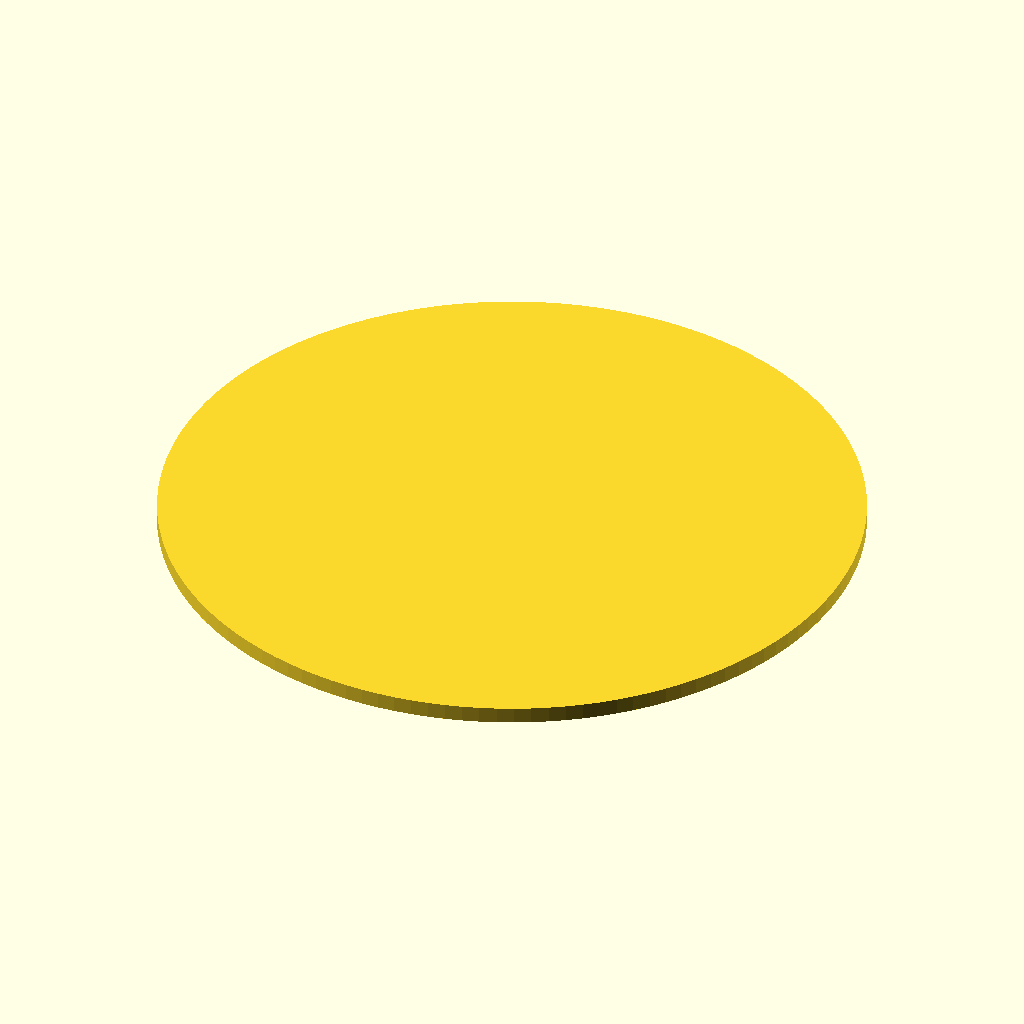
Cell 1: the model at its default parameters.
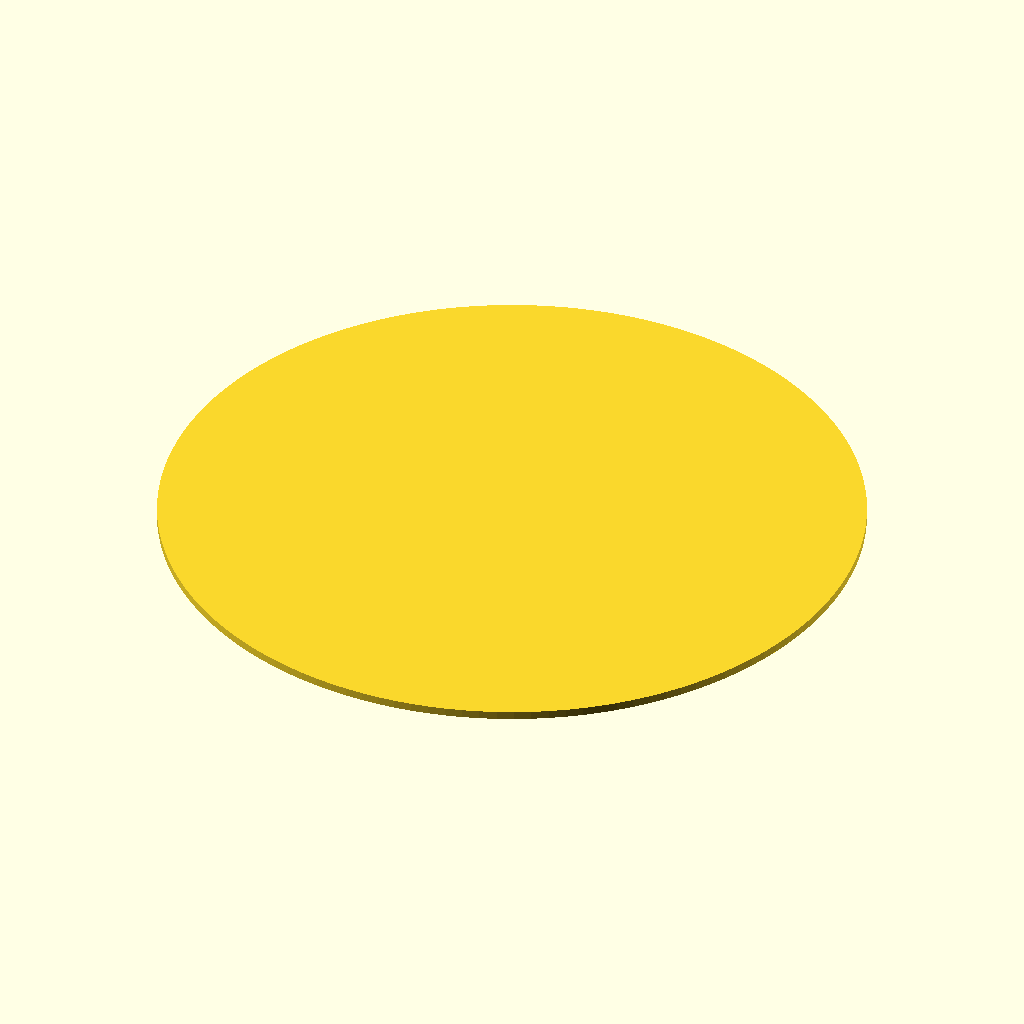
Cell 2: TEMPLATE_DIAMETER = 170 (everything else at default).
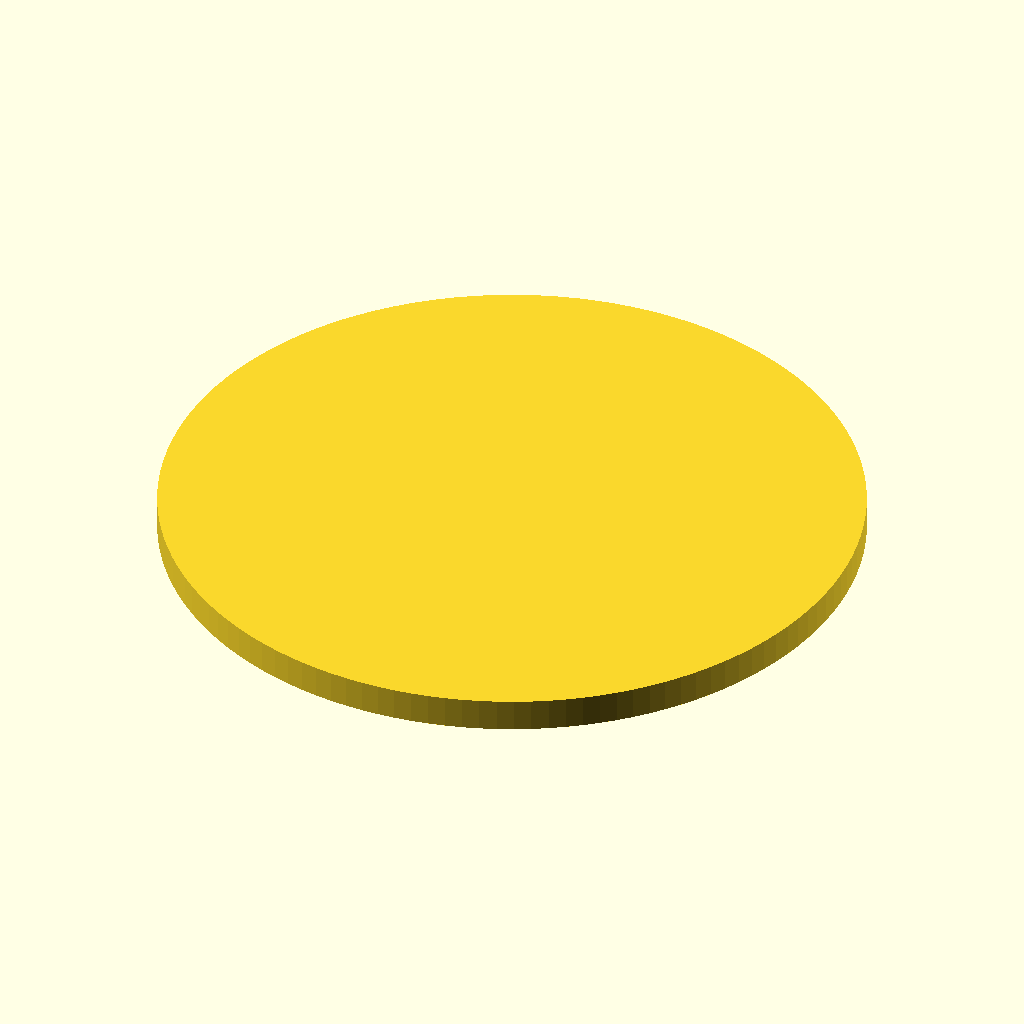
Cell 3: TEMPLATE_THICKNESS = 4 (everything else at default).
All cells are drawn from the same view direction (rotation 55°, 0°, 25°, orthographic, colour scheme Cornfield), but the view is re-fitted for each cell, so position and scale can differ between cells as well as the parameter.
Source of the model, bench/results/gpu-base-h0-g7/code/qwen3.5-9b/seed_sowing_template_s2_a2.scad:
$fn = 128;

// --- Dimensions ---
// Petri dish inner diameter reference
DISH_DIAMETER = 90;

// Template main body
TEMPLATE_DIAMETER = 85;
TEMPLATE_THICKNESS = 2;

// Grid configuration
GRID_ROWS = 7;
GRID_COLS = 7;
HOLE_DIAMETER = 3;
HOLE_SPACING = 9; // Centre-to-centre

// Orientation notch
NOTCH_WIDTH = 10;  // X dimension
NOTCH_DEPTH = 4;   // Y dimension (in from rim)

// --- Calculations ---
// Calculate notch position relative to center
// Notch is on +Y side, centred on Y axis.
// Distance from center to rim = TEMPLATE_DIAMETER / 2
RIM_RADIUS = TEMPLATE_DIAMETER / 2;
// Notch center Y coordinate = Rim Radius - Notch Depth
// 42.5 - 4 = 38.5 mm
NOTCH_CENTER_Y = RIM_RADIUS - NOTCH_DEPTH;

// --- Main Body ---
difference() {
    // 1. Create the flat disc
    // Translate DOWN by TEMPLATE_THICKNESS so the bottom face sits at z = 0.
    // Cylinder center is at z = TEMPLATE_THICKNESS, bottom is at z = 0.
    union() {
        translate([0, 0, TEMPLATE_THICKNESS]) {
            cylinder(
                h = TEMPLATE_THICKNESS,
                d = TEMPLATE_DIAMETER,
                center = true
            );
        }
    }

    // 2. Cut the 7x7 grid of holes
    for (r = [0 : GRID_ROWS - 1]) {
        for (c = [0 : GRID_COLS - 1]) {
            // Calculate position for this hole
            x_pos = (c - (GRID_COLS - 1) / 2) * HOLE_SPACING;
            y_pos = (r - (GRID_ROWS - 1) / 2) * HOLE_SPACING;
            
            translate([x_pos, y_pos, 0]) {
                cylinder(
                    h = TEMPLATE_THICKNESS + 0.1, // Extend slightly past bottom to ensure clean cut
                    d = HOLE_DIAMETER,
                    center = true
                );
            }
        }
    }

    // 3. Cut the rectangular orientation notch
    // The notch is on the +Y side.
    // We need to cut a rectangle defined by:
    // X: from -NOTCH_WIDTH/2 to +NOTCH_WIDTH/2
    // Y: from NOTCH_CENTER_Y - NOTCH_DEPTH/2 to NOTCH_CENTER_Y + NOTCH_DEPTH/2
    // Z: from 0 to TEMPLATE_THICKNESS + 0.1
    
    // Explicitly set Y to positive value to ensure it's on the +Y side
    translate([0, NOTCH_CENTER_Y, 0]) {
        cube([
            NOTCH_WIDTH, 
            NOTCH_DEPTH, 
            TEMPLATE_THICKNESS + 0.1
        ]);
    }
}
Customizer parameters (derived from the source; name, type, default, range or options):
DISH_DIAMETER: number, default 90
TEMPLATE_DIAMETER: number, default 85
TEMPLATE_THICKNESS: number, default 2
GRID_ROWS: number, default 7
GRID_COLS: number, default 7
HOLE_DIAMETER: number, default 3
HOLE_SPACING: number, default 9
NOTCH_WIDTH: number, default 10
NOTCH_DEPTH: number, default 4
